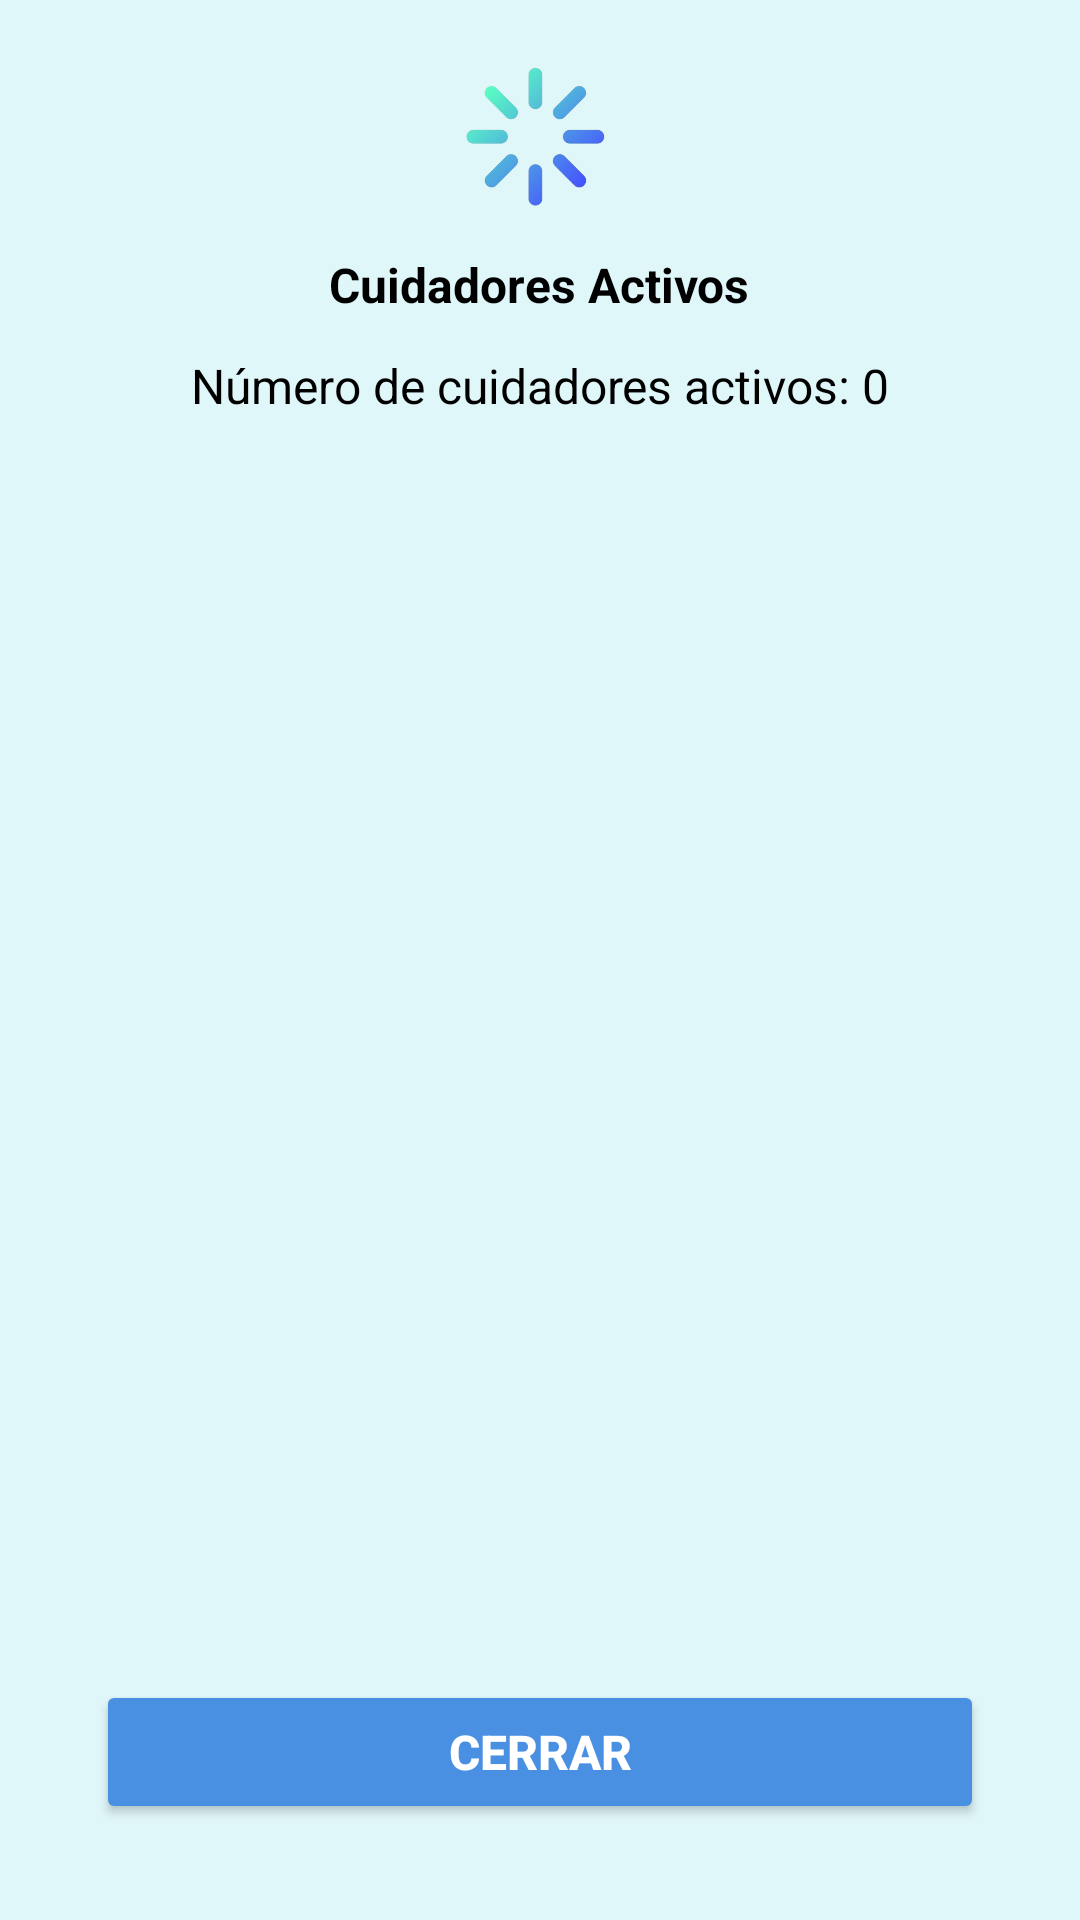

This screen was rendered from an Android layout file. Write that file and the resources it references.
<!-- AndroidManifest.xml: application theme Theme.Java_CAPSA -->
<!-- res/layout/cuidadores_activos.xml -->
<RelativeLayout xmlns:android="http://schemas.android.com/apk/res/android"
    xmlns:tools="http://schemas.android.com/tools"
    android:layout_width="match_parent"
    android:layout_height="match_parent"
    android:background="#E0F7FA"
    android:padding="16dp">

    <ImageView
        android:id="@+id/img_title"
        android:layout_width="75dp"
        android:layout_height="60dp"
        android:layout_centerHorizontal="true"
        android:contentDescription="@string/icono_cuidadores_activos"
        android:src="@drawable/estado_activos"
        tools:ignore="ImageContrastCheck" />

    <TextView
        android:id="@+id/tv_title"
        android:layout_width="wrap_content"
        android:layout_height="wrap_content"
        android:text="@string/titulo_cuidadores_activos"
        android:textSize="16sp"
        android:textStyle="bold"
        android:textColor="#000000"
        android:layout_below="@id/img_title"
        android:layout_centerHorizontal="true"
        android:layout_marginTop="8dp" />

    <TextView
        android:id="@+id/tv_total_cuidadores"
        android:layout_width="wrap_content"
        android:layout_height="wrap_content"
        android:text="@string/numero_cuidadores_activos"
        android:textSize="16sp"
        android:textColor="#000000"
        android:layout_below="@id/tv_title"
        android:layout_centerHorizontal="true"
        android:layout_marginTop="12dp" />

    <ScrollView
        android:id="@+id/scroll_cuidadores"
        android:layout_width="382dp"
        android:layout_height="482dp"
        android:layout_above="@id/btn_close"
        android:layout_below="@id/tv_total_cuidadores"
        android:layout_marginTop="16dp"
        android:layout_marginBottom="8dp"
        tools:ignore="SpeakableTextPresentCheck">
    </ScrollView>

    <Button
        android:id="@+id/btn_close"
        android:layout_width="match_parent"
        android:layout_height="wrap_content"
        android:layout_alignParentBottom="true"
        android:layout_marginBottom="16dp"
        android:layout_marginStart="16dp"
        android:layout_marginEnd="16dp"
        android:backgroundTint="#4A90E2"
        android:text="@string/cerrar_ventana"
        android:drawableLeft="@drawable/baseline_close_24"
        android:textColor="#FFFFFF"
        android:textSize="16sp"
        android:textStyle="bold"
        android:padding="12dp"
        tools:ignore="VisualLintButtonSize" />

</RelativeLayout>
<!-- resources referenced by this layout -->
<resources>
  <!-- drawable estado_activos: png bitmap (drawable, 59397 bytes) -->
  <string name="cerrar_ventana">Cerrar</string>
  <string name="icono_cuidadores_activos">Ícono de cuidadores activos</string>
  <string name="numero_cuidadores_activos">Número de cuidadores activos: 0</string>
  <string name="titulo_cuidadores_activos">Cuidadores Activos</string>
  <style name="Theme.Java_CAPSA" parent="Theme.MaterialComponents.DayNight.NoActionBar">
          <item name="colorPrimary">@color/purple_500</item>
          <item name="colorPrimaryVariant">@color/purple_700</item>
          <item name="colorOnPrimary">@color/white</item>
          <item name="colorSecondary">@color/teal_200</item>
          <item name="colorOnSecondary">@color/black</item>
          <item name="android:windowBackground">@color/white</item>
      </style>
  <color name="purple_500">#6200EE</color>
  <color name="purple_700">#3700B3</color>
  <color name="white">#FFFFFFFF</color>
  <color name="teal_200">#03DAC5</color>
  <color name="black">#FF000000</color>
</resources>
